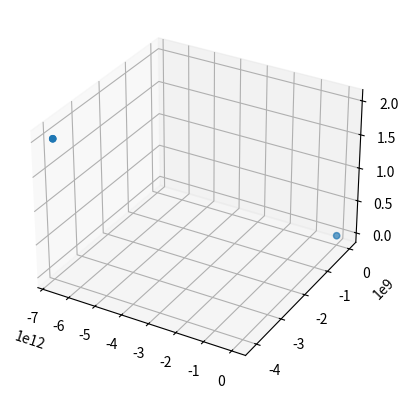

Python code for this plot:
import numpy as np
from matplotlib import pyplot as plt
from scipy.optimize import rosen


#Gradient method
#Start at each corner

vector = [-1, -1] #probably best one to start in
h = 0.0001
def gradient(x, y):

    grax = (rosen((x + h/2, y)) - rosen((x - h/2, y)))/h
    gray = (rosen((x, y + h/2)) - rosen((x, y - h/2)))/h

    return (grax, gray)

tolerance = 10**(-10)
tau = [10**(-8), 10**(-8)]
x = vector[0]
y = vector[1]
z = rosen((vector[0],vector[1]))
pointsx = [vector[0]]
pointsy = [vector[1]]
pointsz = [z]
while z >= tolerance:
    gradx, grady = gradient(x, y)

    diffx = -tau[0] * gradx
    diffy = -tau[1] * grady

    nextgradx, nextgrady = gradient(x + diffx, y + diffy)

    tau[0] = (diffx*nextgradx)/(nextgradx - gradx)
    tau[1] = (diffy*nextgrady)/(nextgrady - grady)
    
    x += diffx
    y += diffy
    z = rosen((x,y))
    
    pointsx.append(x)
    pointsy.append(y)
    pointsz.append(z)


print("X, Y = ", vector[0], vector[1])
print("Z minimum = ", z)


fig = plt.figure()
ax = fig.add_subplot(projection='3d')
ax.scatter(pointsx, pointsy, pointsz)
plt.show()
